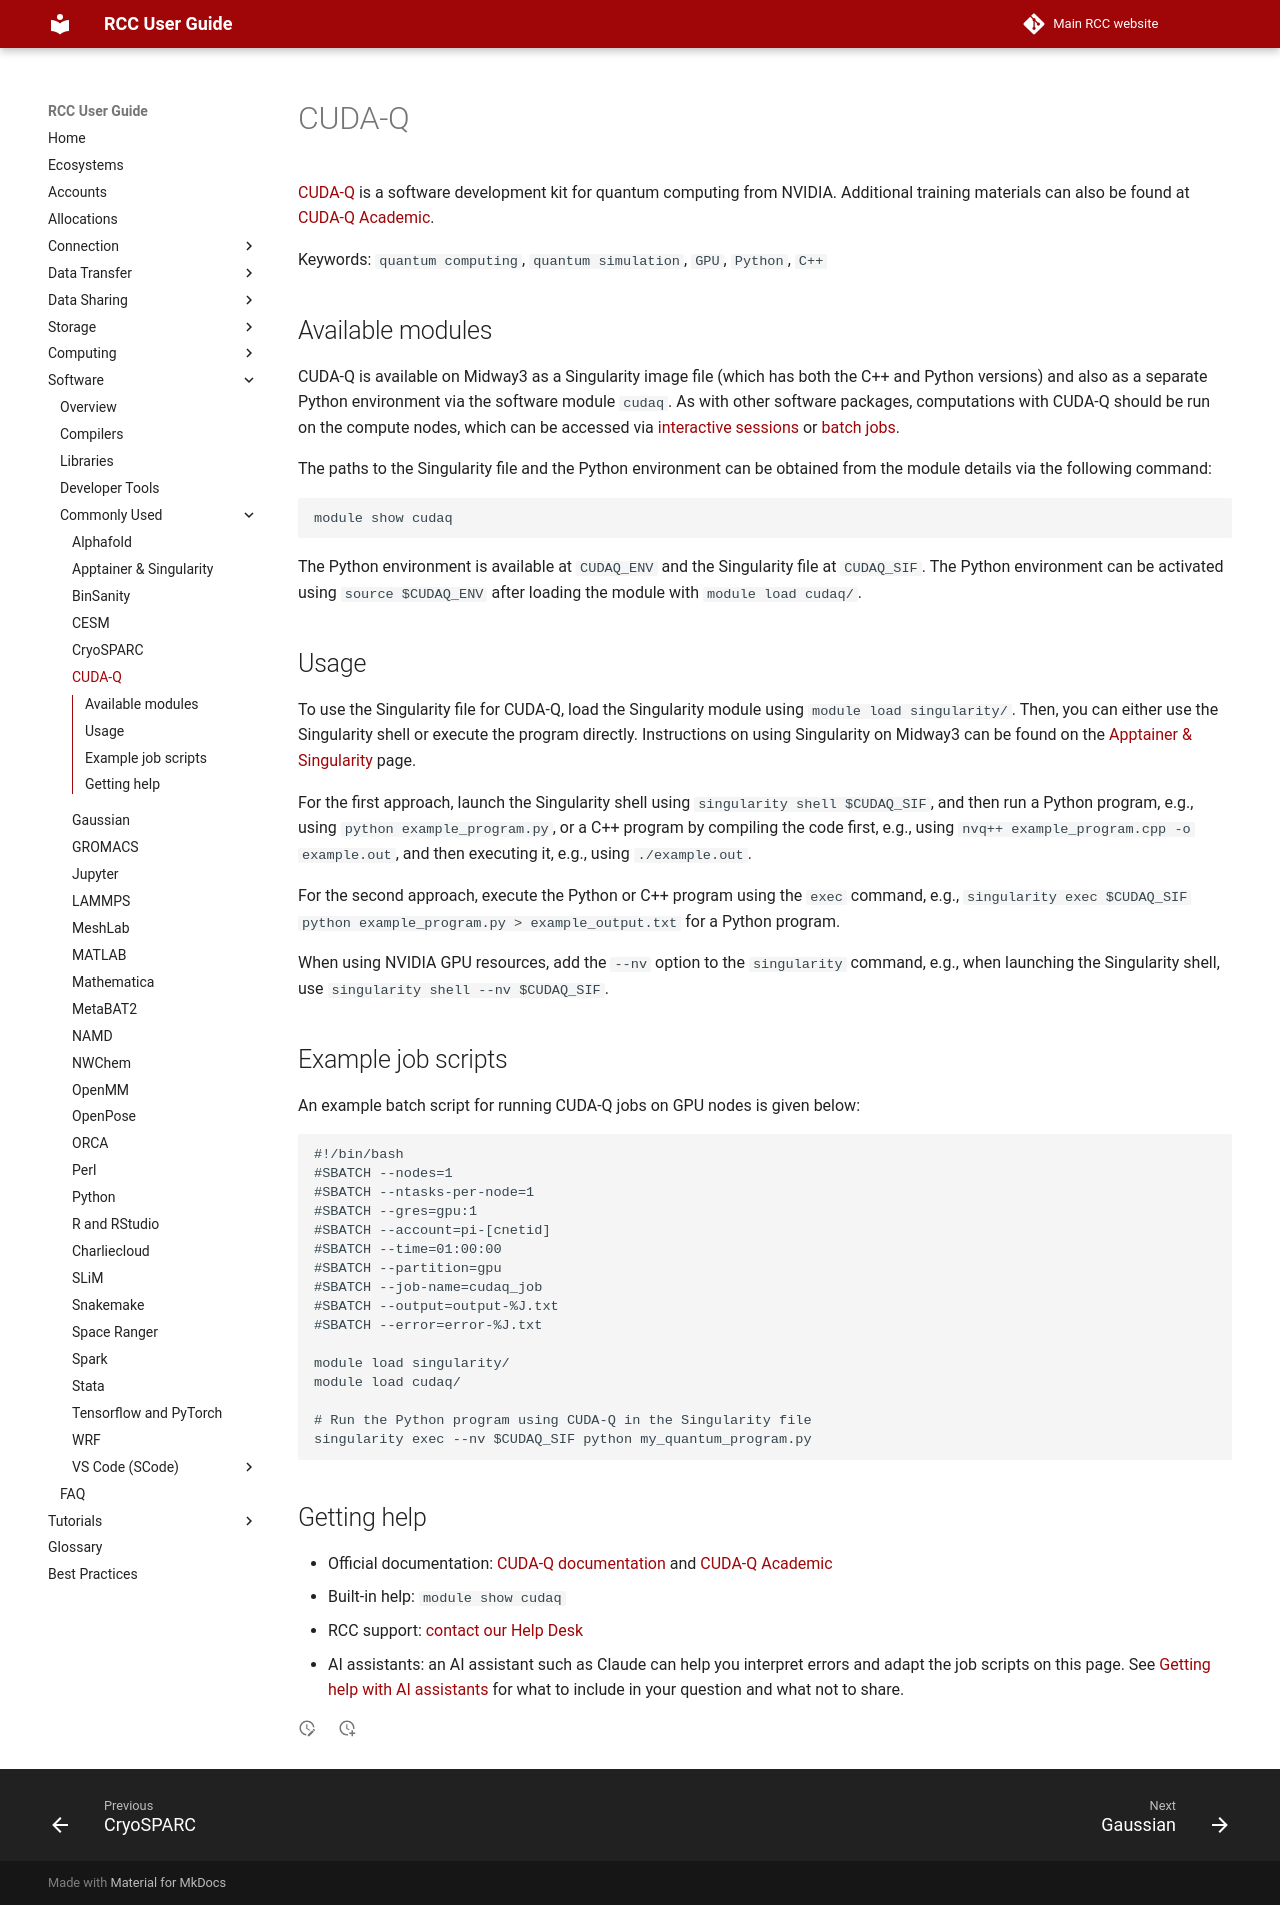

repository: rcc-uchicago/user-guide · page: software/apps-and-envs/cudaq/index.html · generator: mkdocs

# CUDA-Q

[CUDA-Q](https://nvidia.github.io/cuda-quantum/latest/index.html) is a software development kit for quantum computing from NVIDIA. Additional training materials can also be found at [CUDA-Q Academic](https://github.com/NVIDIA/cuda-q-academic).

Keywords: `quantum computing`, `quantum simulation`, `GPU`, `Python`, `C++`

## Available modules

CUDA-Q is available on Midway3 as a Singularity image file (which has both the C++ and Python versions) and also as a separate Python environment via the software module `cudaq`. As with other software packages, computations with CUDA-Q should be run on the compute nodes, which can be accessed via [interactive sessions](../../slurm/sinteractive.md) or [batch jobs](../../slurm/sbatch.md).

The paths to the Singularity file and the Python environment can be obtained from the module details via the following command:

```default
module show cudaq
```

The Python environment is available at `CUDAQ_ENV` and the Singularity file at `CUDAQ_SIF`. The Python environment can be activated using `source $CUDAQ_ENV` after loading the module with `module load cudaq/`.

## Usage

To use the Singularity file for CUDA-Q, load the Singularity module using `module load singularity/`. Then, you can either use the Singularity shell or execute the program directly. Instructions on using Singularity on Midway3 can be found on the [Apptainer & Singularity](singularity.md) page.

For the first approach, launch the Singularity shell using `singularity shell $CUDAQ_SIF`, and then run a Python program, e.g., using `python example_program.py`, or a C++ program by compiling the code first, e.g., using `nvq++ example_program.cpp -o example.out`, and then executing it, e.g., using `./example.out`. 

For the second approach, execute the Python or C++ program using the `exec` command, e.g., `singularity exec $CUDAQ_SIF python example_program.py > example_output.txt` for a Python program.

When using NVIDIA GPU resources, add the `--nv` option to the `singularity` command, e.g., when launching the Singularity shell, use `singularity shell --nv $CUDAQ_SIF`.

## Example job scripts

An example batch script for running CUDA-Q jobs on GPU nodes is given below:

```default
#!/bin/bash
#SBATCH --nodes=1
#SBATCH --ntasks-per-node=1
#SBATCH --gres=gpu:1
#SBATCH --account=pi-[cnetid]
#SBATCH --time=01:00:00
#SBATCH --partition=gpu
#SBATCH --job-name=cudaq_job
#SBATCH --output=output-%J.txt
#SBATCH --error=error-%J.txt

module load singularity/
module load cudaq/

# Run the Python program using CUDA-Q in the Singularity file
singularity exec --nv $CUDAQ_SIF python my_quantum_program.py
```

## Getting help

- Official documentation: [CUDA-Q documentation](https://nvidia.github.io/cuda-quantum/latest/index.html){:target='_blank'} and [CUDA-Q Academic](https://github.com/NVIDIA/cuda-q-academic){:target='_blank'}
- Built-in help: `module show cudaq`
- RCC support: [contact our Help Desk](https://rcc.uchicago.edu/support-and-services/consulting-and-technical-support){:target='_blank'}
- AI assistants: an AI assistant such as Claude can help you interpret errors and adapt the job scripts on this page. See [Getting help with AI assistants](../index.md#getting-help-with-ai-assistants) for what to include in your question and what not to share.
